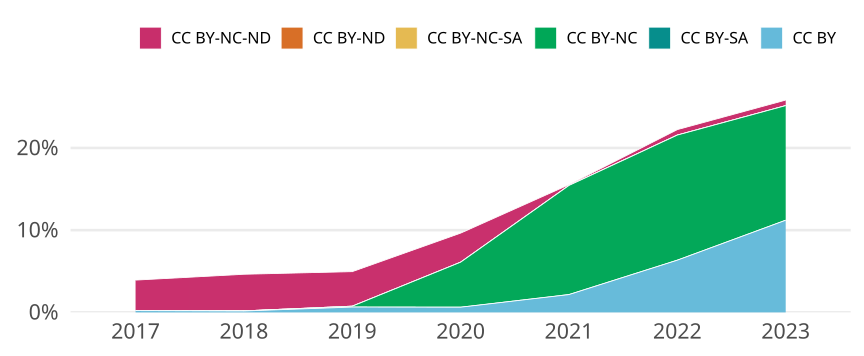

The table this chart was drawn from, first rows:
cr_year, cc, cc_total, jn_all, prop
2017, CC BY, 10, 4609, 0.00217
2017, CC BY-SA, 0, NA, 0
2017, CC BY-NC, 1, 4609, 2.1696680407897592e-4
2017, CC BY-NC-SA, 0, NA, 0
2017, CC BY-ND, 0, NA, 0
2017, CC BY-NC-ND, 170, 4609, 0.03688
2018, CC BY, 8, 4829, 0.001657
2018, CC BY-SA, 0, NA, 0
2018, CC BY-NC, 1, 4829, 2.070822116380203e-4
2018, CC BY-NC-SA, 0, NA, 0
2018, CC BY-ND, 0, NA, 0
2018, CC BY-NC-ND, 215, 4829, 0.04452
2019, CC BY, 31, 4777, 0.006489
2019, CC BY-SA, 0, NA, 0
2019, CC BY-NC, 5, 4777, 0.001047
2019, CC BY-NC-SA, 0, NA, 0
2019, CC BY-ND, 0, NA, 0
2019, CC BY-NC-ND, 201, 4777, 0.04208
2020, CC BY, 30, 4748, 0.006318
2020, CC BY-SA, 0, NA, 0
2020, CC BY-NC, 260, 4748, 0.05476
2020, CC BY-NC-SA, 0, NA, 0
2020, CC BY-ND, 0, NA, 0
2020, CC BY-NC-ND, 168, 4748, 0.03538
2021, CC BY, 111, 5116, 0.0217
2021, CC BY-SA, 0, NA, 0
2021, CC BY-NC, 679, 5116, 0.1327
2021, CC BY-NC-SA, 0, NA, 0
2021, CC BY-ND, 0, NA, 0
2021, CC BY-NC-ND, 5, 5116, 9.77326035965598e-4
2022, CC BY, 248, 3903, 0.06354
2022, CC BY-SA, 0, NA, 0
2022, CC BY-NC, 594, 3903, 0.1522
2022, CC BY-NC-SA, 0, NA, 0
2022, CC BY-ND, 0, NA, 0
2022, CC BY-NC-ND, 26, 3903, 0.006662
2023, CC BY, 267, 2381, 0.1121
2023, CC BY-SA, 0, NA, 0
2023, CC BY-NC, 332, 2381, 0.1394
2023, CC BY-NC-SA, 0, NA, 0
2023, CC BY-ND, 0, NA, 0
2023, CC BY-NC-ND, 16, 2381, 0.00672
